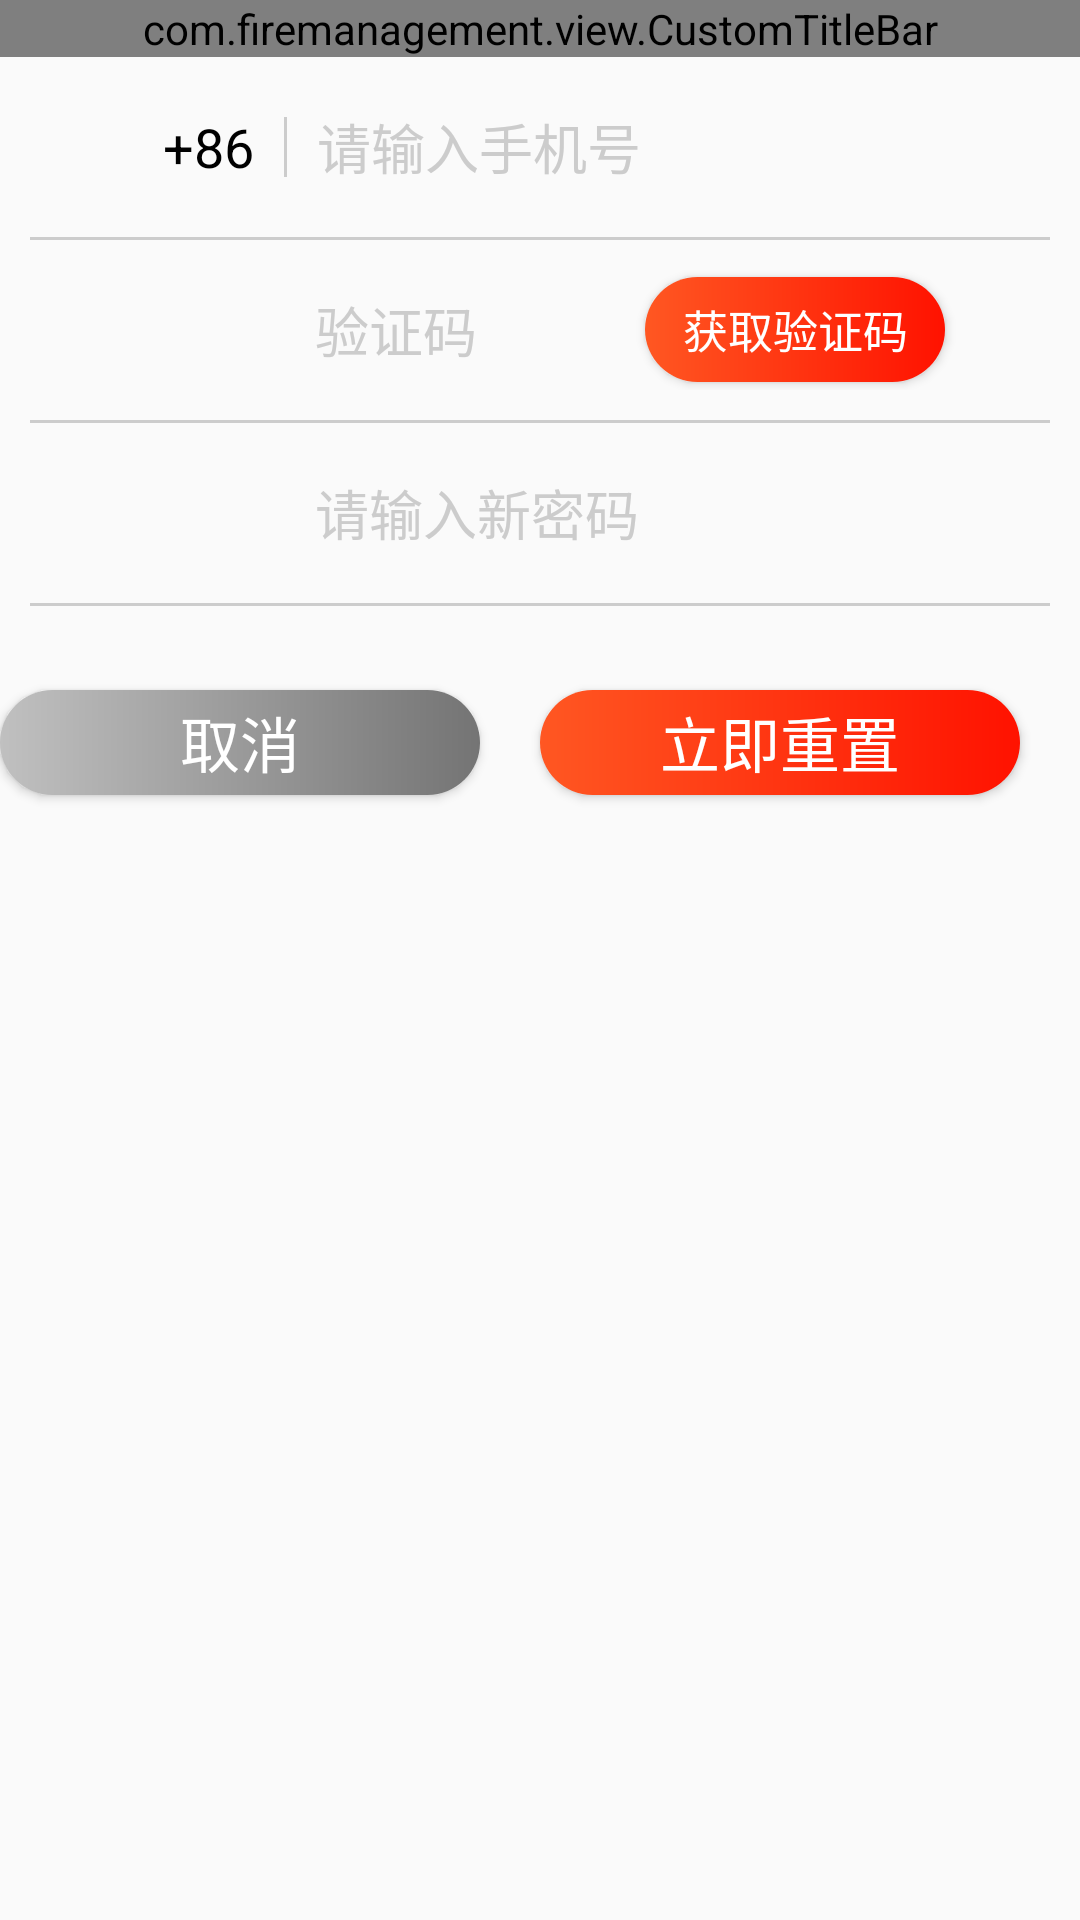

This screen was rendered from an Android layout file. Write that file and the resources it references.
<!-- AndroidManifest.xml: application theme AppTheme -->
<!-- res/layout/activity_update_password.xml -->
<?xml version="1.0" encoding="utf-8"?>
<LinearLayout xmlns:android="http://schemas.android.com/apk/res/android"
    xmlns:app="http://schemas.android.com/apk/res-auto"
    xmlns:tools="http://schemas.android.com/tools"
    android:layout_width="match_parent"
    android:layout_height="match_parent"
    android:orientation="vertical"
    tools:context=".activities.Admin.UpdatePasswordActivity">

    <com.firemanagement.view.CustomTitleBar
        android:id="@+id/ctb_update_password"
        android:layout_width="match_parent"
        android:layout_height="wrap_content"
        app:leftImage="@drawable/go_back"
        app:middleTitle="修改密码"></com.firemanagement.view.CustomTitleBar>

    <LinearLayout
        android:layout_width="match_parent"
        android:layout_height="wrap_content"
        android:layout_marginTop="@dimen/dp_10"
        android:orientation="vertical">

        <LinearLayout
            android:layout_width="match_parent"
            android:layout_height="@dimen/dp_40"
            android:gravity="center"
            android:orientation="horizontal">

            <TextView
                android:layout_width="wrap_content"
                android:layout_height="wrap_content"
                android:text="+86"
                android:textColor="#000"
                android:textSize="18sp" />

            <View
                android:layout_width="1dp"
                android:layout_height="20dp"
                android:layout_marginLeft="10dp"
                android:background="#ccc" />

            <EditText
                android:id="@+id/et_new_phone_number"
                android:layout_width="200dp"
                android:layout_height="wrap_content"
                android:layout_marginLeft="10dp"
                android:background="@null"
                android:hint="请输入手机号"
                android:inputType="number"
                android:maxLength="11"
                android:singleLine="true"
                android:textColorHint="#ccc"
                android:textSize="18sp" />
        </LinearLayout>

        <View

            android:layout_width="match_parent"
            android:layout_height="1dp"
            android:layout_marginLeft="10dp"
            android:layout_marginTop="10dp"
            android:layout_marginRight="10dp"
            android:background="#CCC" />

        <LinearLayout
            android:layout_width="match_parent"
            android:layout_height="wrap_content"
            android:layout_marginTop="10dp"
            android:orientation="vertical">

            <LinearLayout
                android:layout_width="match_parent"
                android:layout_height="@dimen/dp_40"
                android:gravity="center"
                android:orientation="horizontal">

                <EditText
                    android:id="@+id/et_new_verification_code"
                    android:layout_width="100dp"
                    android:layout_height="wrap_content"
                    android:layout_marginLeft="60dp"
                    android:background="@null"
                    android:hint="验证码"
                    android:maxLength="6"
                    android:singleLine="true"
                    android:textColorHint="#ccc"
                    android:textSize="18sp" />

                <Button
                    android:id="@+id/btn_new_verification_code"
                    android:layout_width="100dp"
                    android:layout_height="35dp"
                    android:layout_marginLeft="10dp"
                    android:background="@drawable/bg_red_button"
                    android:text="获取验证码"
                    android:textColor="#fff"
                    android:textSize="15sp" />

            </LinearLayout>

            <View
                android:layout_width="match_parent"
                android:layout_height="1dp"
                android:layout_marginLeft="10dp"
                android:layout_marginTop="10dp"
                android:layout_marginRight="10dp"
                android:background="#CCC" />

        </LinearLayout>

        <LinearLayout
            android:layout_width="match_parent"
            android:layout_height="wrap_content"
            android:layout_marginTop="10dp"
            android:orientation="vertical">

            <LinearLayout
                android:layout_width="match_parent"
                android:layout_height="@dimen/dp_40"
                android:gravity="center"
                android:orientation="horizontal">

                <EditText
                    android:id="@+id/et_new_password"
                    android:layout_width="200dp"
                    android:layout_height="wrap_content"
                    android:layout_marginLeft="50dp"
                    android:background="@null"
                    android:hint="请输入新密码"
                    android:maxLength="18"
                    android:password="true"
                    android:singleLine="true"
                    android:textColorHint="#ccc"
                    android:textSize="18sp" />

            </LinearLayout>

            <View
                android:layout_width="match_parent"
                android:layout_height="1dp"
                android:layout_marginLeft="10dp"
                android:layout_marginTop="10dp"
                android:layout_marginRight="10dp"
                android:background="#CCC" />

        </LinearLayout>

        <LinearLayout
            android:layout_width="match_parent"
            android:layout_height="wrap_content"
            android:layout_marginTop="8dp">

            <Button
                android:id="@+id/btn_new_dialog_cancel"
                android:layout_width="0dp"
                android:layout_height="@dimen/dp_35"
                android:layout_gravity="center"
                android:layout_weight="1"
                android:background="@drawable/bg_gray_button"
                android:text="取消"
                android:textColor="#FFF"
                android:textSize="20sp" />


            <Button
                android:id="@+id/btn_reset_pwd"
                android:layout_width="0dp"
                android:layout_height="@dimen/dp_35"
                android:layout_gravity="center"
                android:layout_margin="20dp"
                android:layout_weight="1"
                android:background="@drawable/bg_red_button"
                android:text="立即重置"
                android:textColor="#FFF"
                android:textSize="20sp" />


        </LinearLayout>


    </LinearLayout>


</LinearLayout>
<!-- resources referenced by this layout -->
<resources>
  <dimen name="dp_10">10dp</dimen>
  <dimen name="dp_35">35dp</dimen>
  <dimen name="dp_40">40dp</dimen>
  <!-- drawable bg_gray_button (drawable) -->
  <?xml version="1.0" encoding="utf-8"?>
  <shape xmlns:android="http://schemas.android.com/apk/res/android"
      android:shape="rectangle">
      <solid android:color="#747474" />
      <gradient
          android:angle="180"
          android:endColor="#C0C0C0"
          android:startColor="#747474" />
      <corners android:radius="30dp" />
  
  </shape>
  <!-- drawable bg_red_button (drawable) -->
  <?xml version="1.0" encoding="utf-8"?>
  <shape xmlns:android="http://schemas.android.com/apk/res/android"
      android:shape="rectangle">
      <solid android:color="#FF1200" />
      <gradient
          android:angle="180"
          android:endColor="#FF5722"
          android:startColor="#FF1200" />
      <corners android:radius="30dp" />
  
  </shape>
  <!-- drawable go_back: png bitmap (drawable, 1191 bytes) -->
  <style name="AppTheme" parent="Theme.AppCompat.Light.DarkActionBar">
          
          <item name="colorPrimary">@color/colorPrimary</item>
          <item name="colorPrimaryDark">@color/colorPrimaryDark</item>
          <item name="colorAccent">@color/colorAccent</item>
          <item name="windowNoTitle">true</item>
      </style>
  <color name="colorPrimary">#008577</color>
  <color name="colorPrimaryDark">#00574B</color>
  <color name="colorAccent">#D81B60</color>
</resources>
